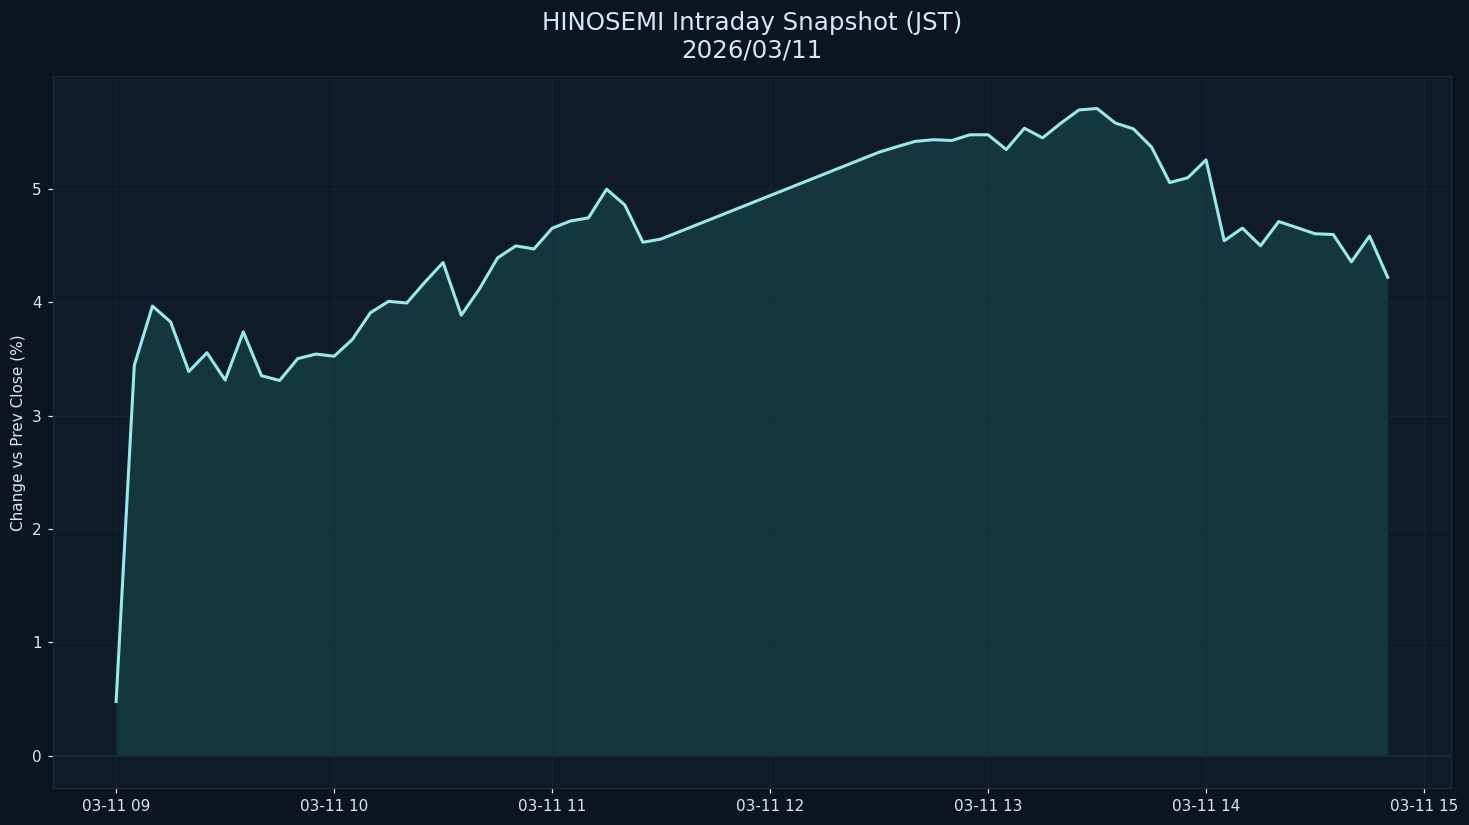

Data behind this chart, as committed beside it:
datetime_jst, pct
2026-03-11 09:00:00+09:00, 0.48
2026-03-11 09:05:00+09:00, 3.443
2026-03-11 09:10:00+09:00, 3.965
2026-03-11 09:15:00+09:00, 3.825
2026-03-11 09:20:00+09:00, 3.387
2026-03-11 09:25:00+09:00, 3.553
2026-03-11 09:30:00+09:00, 3.312
2026-03-11 09:35:00+09:00, 3.738
2026-03-11 09:40:00+09:00, 3.351
2026-03-11 09:45:00+09:00, 3.309
2026-03-11 09:50:00+09:00, 3.502
2026-03-11 09:55:00+09:00, 3.541
2026-03-11 10:00:00+09:00, 3.522
2026-03-11 10:05:00+09:00, 3.67
2026-03-11 10:10:00+09:00, 3.906
2026-03-11 10:15:00+09:00, 4.006
2026-03-11 10:20:00+09:00, 3.992
2026-03-11 10:25:00+09:00, 4.176
2026-03-11 10:30:00+09:00, 4.348
2026-03-11 10:35:00+09:00, 3.884
2026-03-11 10:40:00+09:00, 4.116
2026-03-11 10:45:00+09:00, 4.389
2026-03-11 10:50:00+09:00, 4.495
2026-03-11 10:55:00+09:00, 4.468
2026-03-11 11:00:00+09:00, 4.65
2026-03-11 11:05:00+09:00, 4.714
2026-03-11 11:10:00+09:00, 4.742
2026-03-11 11:15:00+09:00, 4.994
2026-03-11 11:20:00+09:00, 4.856
2026-03-11 11:25:00+09:00, 4.527
2026-03-11 11:30:00+09:00, 4.555
2026-03-11 12:30:00+09:00, 5.321
2026-03-11 12:35:00+09:00, 5.37
2026-03-11 12:40:00+09:00, 5.416
2026-03-11 12:45:00+09:00, 5.43
2026-03-11 12:50:00+09:00, 5.424
2026-03-11 12:55:00+09:00, 5.474
2026-03-11 13:00:00+09:00, 5.474
2026-03-11 13:05:00+09:00, 5.344
2026-03-11 13:10:00+09:00, 5.532
2026-03-11 13:15:00+09:00, 5.447
2026-03-11 13:20:00+09:00, 5.575
2026-03-11 13:25:00+09:00, 5.693
2026-03-11 13:30:00+09:00, 5.706
2026-03-11 13:35:00+09:00, 5.578
2026-03-11 13:40:00+09:00, 5.526
2026-03-11 13:45:00+09:00, 5.366
2026-03-11 13:50:00+09:00, 5.052
2026-03-11 13:55:00+09:00, 5.096
2026-03-11 14:00:00+09:00, 5.253
2026-03-11 14:05:00+09:00, 4.54
2026-03-11 14:10:00+09:00, 4.652
2026-03-11 14:15:00+09:00, 4.496
2026-03-11 14:20:00+09:00, 4.709
2026-03-11 14:25:00+09:00, 4.656
2026-03-11 14:30:00+09:00, 4.602
2026-03-11 14:35:00+09:00, 4.595
2026-03-11 14:40:00+09:00, 4.354
2026-03-11 14:45:00+09:00, 4.581
2026-03-11 14:50:00+09:00, 4.218
